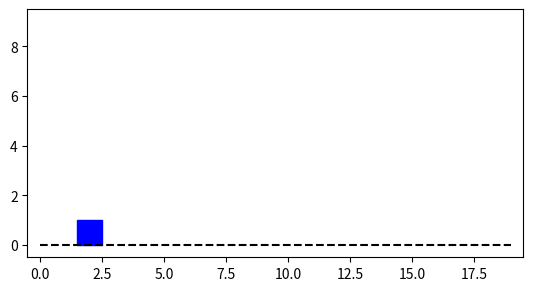

Write Python code to recreate this figure.
import numpy as np
import matplotlib.pyplot as plt
from matplotlib.animation import FuncAnimation

# Define the dimensions of the warehouse
width = 10
height = 10

# Define the parameters of the conveyor belt
conveyor_length = 20
conveyor_speed = 0.5

# Define the initial state of the conveyor belt
conveyor_state = np.zeros((conveyor_length,), dtype=int)
conveyor_state[0] = 1  # set the first position to occupied

# Define a function to update the state of the conveyor belt
def update_conveyor_state(i):
    global conveyor_state
    # Shift the conveyor belt by one position
    conveyor_state[1:] = conveyor_state[:-1]
    conveyor_state[0] = 0  # set the first position to unoccupied
    # Generate new items with a probability of 0.2
    if np.random.rand() < 0.2:
        conveyor_state[0] = 1
    # Update the plot
    ax.clear()
    ax.set_xlim(-0.5, conveyor_length - 0.5)
    ax.set_ylim(-0.5, height - 0.5)
    ax.set_aspect('equal')
    ax.plot(np.arange(conveyor_length), np.zeros((conveyor_length,)), 'k--')
    for j in range(conveyor_length):
        if conveyor_state[j] == 1:
            ax.add_patch(plt.Rectangle((j - 0.5, 0), 1, 1, color='blue'))
    return []

# Create the animation
fig, ax = plt.subplots()
animation = FuncAnimation(fig, update_conveyor_state, frames=np.arange(0, 100),
                          interval=conveyor_speed*1000, blit=True)
plt.show()
